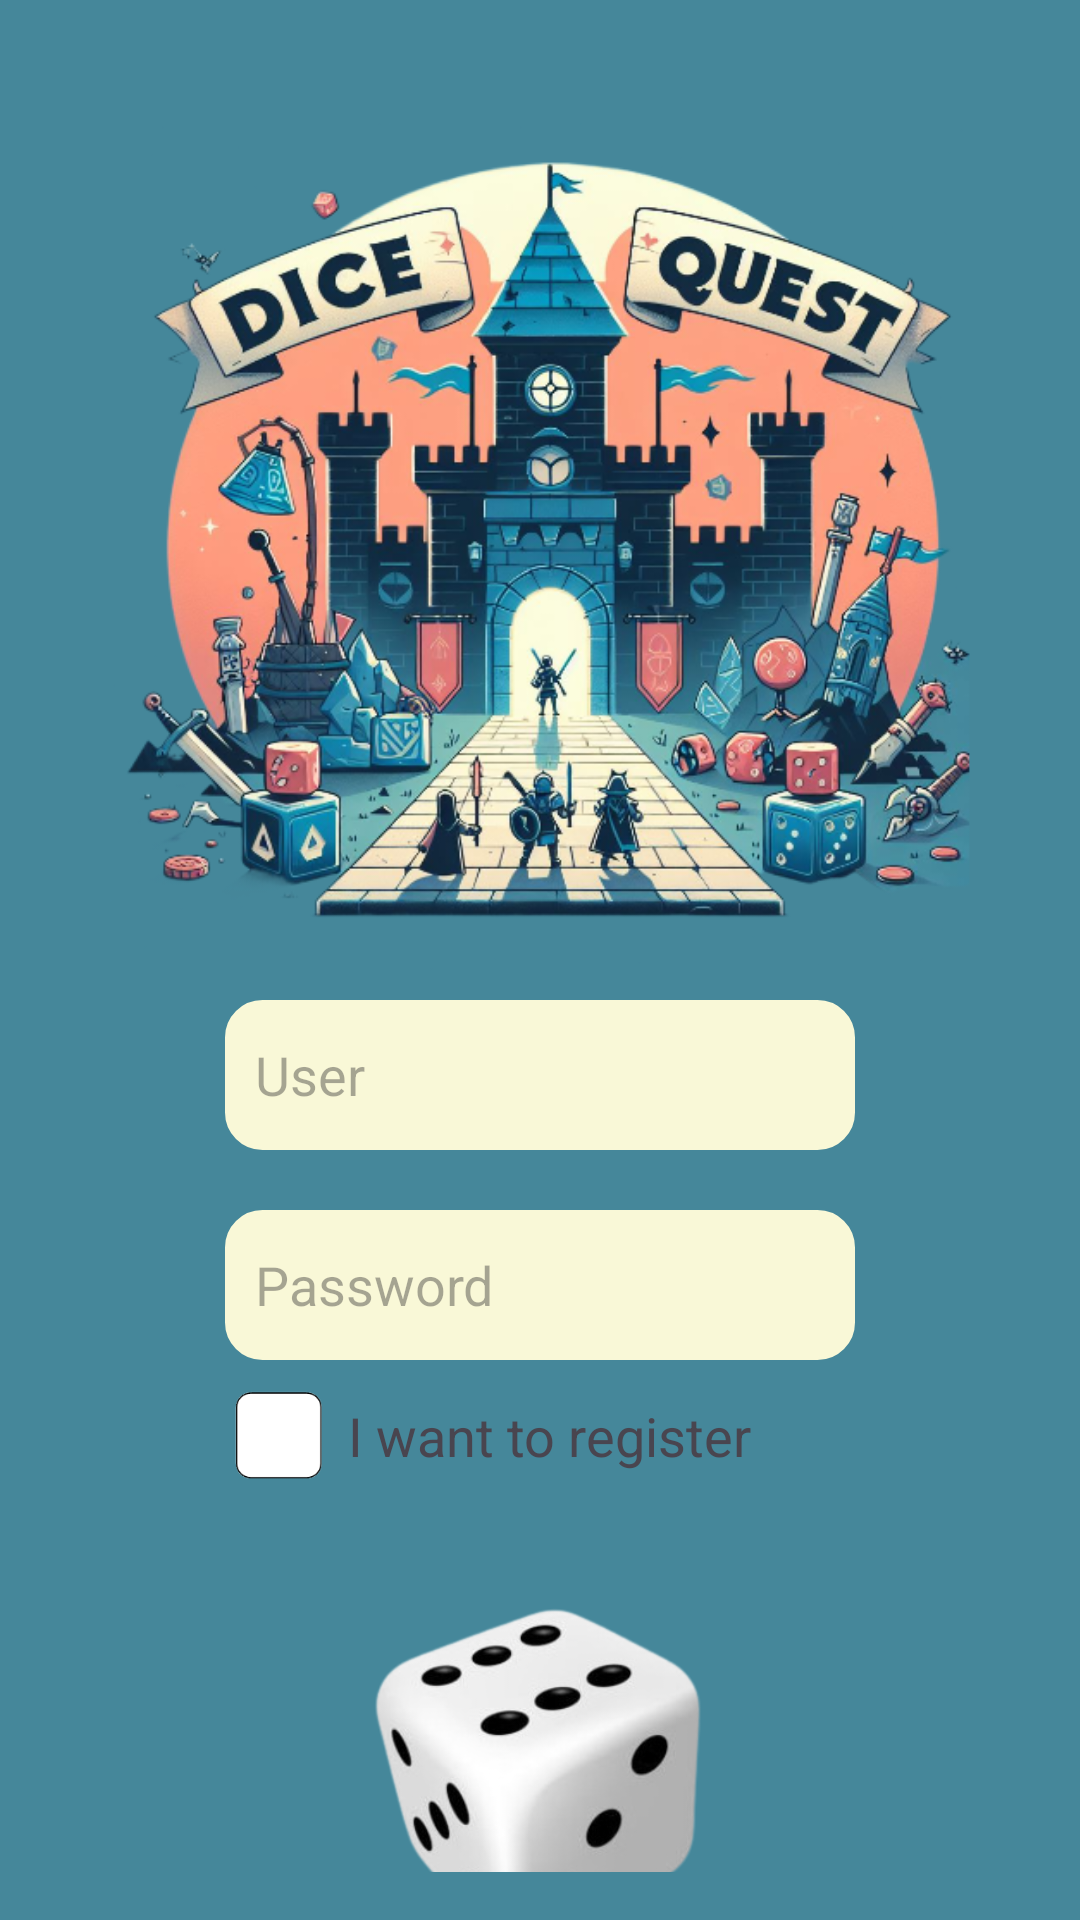

The Android layout XML behind this screen, and the referenced resources:
<!-- AndroidManifest.xml: application theme Theme.DiceQuest -->
<!-- res/layout/activity_main.xml -->
<?xml version="1.0" encoding="utf-8"?>
<androidx.constraintlayout.widget.ConstraintLayout xmlns:android="http://schemas.android.com/apk/res/android"
    xmlns:app="http://schemas.android.com/apk/res-auto"
    android:id="@+id/consLayMain"
    android:layout_width="match_parent"
    android:layout_height="match_parent"
    android:background="@color/primary_blue"
    android:padding="16dp">

    <ImageView
        android:id="@+id/logo"
        android:layout_width="287dp"
        android:layout_height="317dp"
        android:layout_marginTop="10dp"
        android:src="@drawable/main_logo"
        app:layout_constraintBottom_toTopOf="@+id/etUsernameMain"
        app:layout_constraintEnd_toEndOf="parent"
        app:layout_constraintStart_toStartOf="parent"
        app:layout_constraintTop_toTopOf="parent"
        app:layout_constraintVertical_bias="0.2" />

    <EditText
        android:id="@+id/etUsernameMain"
        android:layout_width="210dp"
        android:layout_height="50dp"
        android:layout_marginTop="-10dp"
        android:background="@drawable/edit_text_rounded"
        android:backgroundTint="@color/primary_orange_white"
        android:hint="@string/user"
        android:padding="10dp"
        app:layout_constraintEnd_toEndOf="parent"
        app:layout_constraintHorizontal_bias="0.5"
        app:layout_constraintStart_toStartOf="parent"
        app:layout_constraintTop_toBottomOf="@id/logo"
        app:layout_constraintWidth_default="wrap" />

    <EditText
        android:id="@+id/etPasswordMain"
        android:layout_width="210dp"
        android:layout_height="50dp"
        android:layout_marginTop="20dp"
        android:background="@drawable/edit_text_rounded"
        android:backgroundTint="@color/primary_orange_white"
        android:hint="@string/contrasena"
        android:inputType="textPassword"
        android:padding="10dp"
        app:layout_constraintEnd_toEndOf="parent"
        app:layout_constraintHorizontal_bias="0.5"
        app:layout_constraintStart_toStartOf="parent"
        app:layout_constraintTop_toBottomOf="@id/etUsernameMain"
        app:layout_constraintWidth_default="wrap" />

    <ImageView
        android:id="@+id/ivRegisterMain"
        android:layout_width="36dp"
        android:layout_height="30dp"
        android:layout_marginTop="10dp"
        app:layout_constraintStart_toStartOf="@+id/etPasswordMain"
        app:layout_constraintTop_toBottomOf="@+id/etPasswordMain"
        app:srcCompat="@drawable/die_noface" />

    <TextView
        android:id="@+id/tvWantRegisterMain"
        android:layout_width="wrap_content"
        android:layout_height="wrap_content"
        android:layout_marginStart="5dp"
        android:text="@string/register"
        android:textColorHint="#49454F"
        android:textSize="18sp"
        app:layout_constraintBottom_toBottomOf="@+id/ivRegisterMain"
        app:layout_constraintStart_toEndOf="@+id/ivRegisterMain"
        app:layout_constraintTop_toTopOf="@+id/ivRegisterMain" />

    <TextView
        android:id="@+id/tvErrorMain"
        android:layout_width="wrap_content"
        android:layout_height="wrap_content"
        android:text="TextView"
        android:textColor="#F84B4B"
        android:textSize="14sp"
        android:visibility="invisible"
        app:layout_constraintStart_toStartOf="@+id/tvWantRegisterMain"
        app:layout_constraintTop_toBottomOf="@+id/tvWantRegisterMain" />

    <ImageView
        android:id="@+id/ivDiceMain"
        android:layout_width="153dp"
        android:layout_height="142dp"
        app:layout_constraintEnd_toEndOf="@+id/linLayVerMain"
        app:layout_constraintStart_toStartOf="@+id/linLayVerMain"
        app:layout_constraintTop_toTopOf="@+id/linLayVerMain"
        app:srcCompat="@drawable/dice_main" />

    <TextView
        android:id="@+id/tvRollMain"
        android:layout_width="150dp"
        android:layout_height="39dp"
        android:gravity="center"
        android:text="@string/roll"
        android:textColor="#000000"
        android:textSize="24sp"
        android:textStyle="bold"
        app:layout_constraintEnd_toEndOf="@+id/linLayVerMain"
        app:layout_constraintStart_toStartOf="@+id/linLayVerMain"
        app:layout_constraintTop_toBottomOf="@+id/ivDiceMain" />

    <LinearLayout
        android:id="@+id/linLayVerMain"
        android:layout_width="153dp"
        android:layout_height="180dp"
        android:layout_marginTop="70dp"
        android:orientation="vertical"
        app:layout_constraintEnd_toEndOf="parent"
        app:layout_constraintStart_toStartOf="parent"
        app:layout_constraintTop_toBottomOf="@+id/etPasswordMain">

    </LinearLayout>

</androidx.constraintlayout.widget.ConstraintLayout>
<!-- resources referenced by this layout -->
<resources>
  <color name="primary_blue">#45879A</color>
  <color name="primary_orange_white">#F9F8D7</color>
  <!-- drawable dice_main: png bitmap (drawable, 55489 bytes) -->
  <!-- drawable die_noface: png bitmap (drawable, 1549 bytes) -->
  <!-- drawable edit_text_rounded (drawable) -->
  <?xml version="1.0" encoding="utf-8"?>
  <shape xmlns:android="http://schemas.android.com/apk/res/android">
      <solid android:color="#ffffff"/> 
      <corners android:radius="12dp"/> 
      <stroke
          android:color="#000000"
          android:width="1dp"/> 
  </shape>
  <!-- drawable main_logo: png bitmap (drawable, 412885 bytes) -->
  <string name="contrasena">Password</string>
  <string name="register">I want to register</string>
  <string name="roll">Roll!!</string>
  <string name="user">User</string>
  <style name="Theme.DiceQuest" parent="Base.Theme.DiceQuest" />
  <style name="Base.Theme.DiceQuest" parent="Theme.Material3.DayNight.NoActionBar">
          
          
      </style>
</resources>
